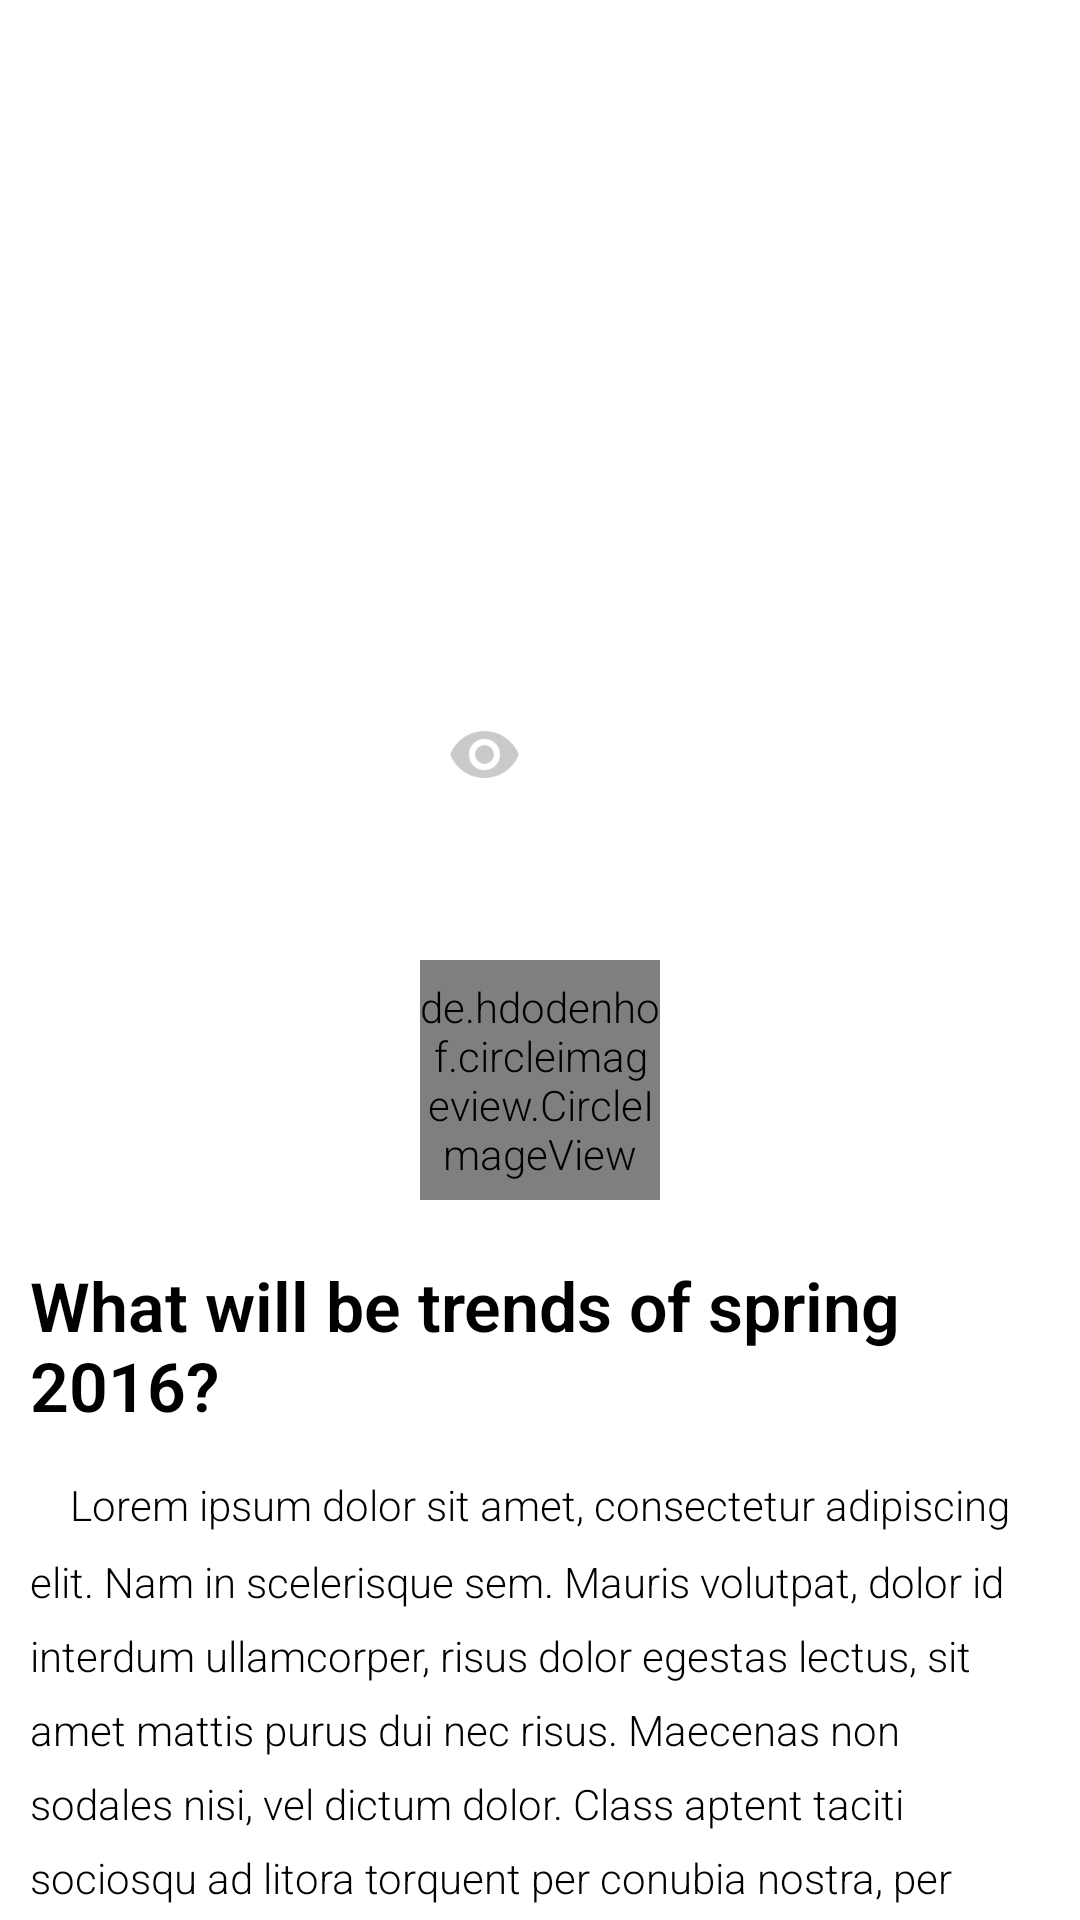

Reconstruct the res/layout file that produces this screen, plus the resources it refers to.
<!-- AndroidManifest.xml: application theme AppTheme -->
<!-- res/layout/dialog_article.xml -->
<?xml version="1.0" encoding="utf-8"?>
<android.support.design.widget.CoordinatorLayout
    android:id="@+id/dialog_article"
    xmlns:android="http://schemas.android.com/apk/res/android"
    xmlns:app="http://schemas.android.com/apk/res-auto"
    xmlns:tools="http://schemas.android.com/tools"
    android:layout_width="match_parent"
    android:layout_height="match_parent">

    <android.support.v4.widget.NestedScrollView
        android:id="@+id/scroll_article"
        android:layout_width="match_parent"
        android:layout_height="match_parent"
        android:background="@color/colorWhite"
        app:layout_behavior="@string/appbar_scrolling_view_behavior">
        <LinearLayout
            android:orientation="vertical"
            android:layout_marginTop="@dimen/d20"
            android:layout_width="match_parent"
            android:layout_height="match_parent">
            <LinearLayout
                android:orientation="vertical"
                android:layout_marginLeft="@dimen/d10"
                android:layout_marginRight="@dimen/d10"
                android:layout_width="match_parent"
                android:layout_height="wrap_content">
                <TextView
                    android:id="@+id/tv_article_headline"
                    android:layout_width="wrap_content"
                    android:layout_height="wrap_content"
                    android:layout_marginBottom="@dimen/d15"
                    android:textColor="@color/colorBlack"
                    android:textSize="@dimen/font_size_19"
                    android:textStyle="bold"
                    android:maxLines="2"
                    android:text="What will be trends of spring 2016?" />

                <TextView
                    android:id="@+id/tv_content"
                    android:layout_width="match_parent"
                    android:layout_height="wrap_content"
                    android:lineSpacingMultiplier="1.5"
                    android:text="@string/long_sample_text"
                    android:textColor="@color/colorBlack" />
            </LinearLayout>


            <ImageView
                android:layout_width="match_parent"
                android:layout_height="@dimen/d200"
                android:layout_marginTop="@dimen/d20"
                android:scaleType="centerCrop"
                android:src="@drawable/background"/>
            <LinearLayout
                android:orientation="vertical"
                android:layout_marginTop="@dimen/d20"
                android:layout_width="match_parent"
                android:layout_height="@dimen/d250">
                <TextView
                    android:layout_width="match_parent"
                    android:layout_height="wrap_content"
                    android:layout_marginLeft="@dimen/d10"
                    android:layout_marginRight="@dimen/d10"
                    android:layout_marginBottom="@dimen/d10"
                    android:textColor="@color/colorBlack"
                    android:textAllCaps="true"
                    android:textSize="@dimen/font_size_13"
                    android:text="@string/attachment_items"/>
                <include layout="@layout/item_products_list"/>
            </LinearLayout>
            <android.support.v7.widget.RecyclerView
                android:id="@+id/rv_tag_list"
                android:layout_width="match_parent"
                android:background="@color/colorWhite"
                android:layout_height="@dimen/d30"
                android:layout_marginLeft="@dimen/d10"
                android:layout_marginRight="@dimen/d10"
                android:layout_marginTop="@dimen/d20"
                tools:listitem = "@layout/item_tags"/>
            <View
                android:layout_width="match_parent"
                android:layout_marginTop="@dimen/d20"
                android:layout_marginLeft="@dimen/d10"
                android:layout_marginRight="@dimen/d10"
                android:layout_height="1dp"
                android:background="@color/background_color"/>
            <FrameLayout
                android:layout_marginTop="@dimen/d20"
                android:layout_marginBottom="@dimen/d40"
                android:layout_marginLeft="@dimen/d10"
                android:layout_marginRight="@dimen/d10"
                android:gravity="center_vertical"
                android:layout_width="match_parent"
                android:layout_height="@dimen/d30">
                <LinearLayout
                    android:orientation="horizontal"
                    android:layout_height="match_parent"
                    android:gravity="center_vertical"
                    android:layout_width="wrap_content">
                    <ImageButton
                        android:id="@+id/imb_unlike"
                        android:layout_width="@dimen/d25"
                        android:layout_height="@dimen/d25"
                        android:scaleType="fitXY"
                        android:visibility="gone"
                        android:background="@drawable/ic_like_color"/>
                    <ImageButton
                        android:id="@+id/imb_like"
                        android:layout_width="@dimen/d25"
                        android:layout_height="@dimen/d25"
                        android:scaleType="fitXY"
                        android:background="@drawable/ic_like"/>
                    <TextView
                        android:id="@+id/tv_like_count"
                        android:layout_width="wrap_content"
                        android:layout_height="wrap_content"
                        android:layout_marginLeft="@dimen/d5"
                        android:textColor="@color/colorBlack"
                        android:textSize="@dimen/font_size_10"
                        android:text="15.1k"
                        tools:text="15.1k"/>
                    <ImageButton
                        android:id="@+id/imb_comment"
                        android:layout_width="@dimen/d25"
                        android:layout_height="@dimen/d25"
                        android:layout_marginLeft="@dimen/d15"
                        android:background="@drawable/ic_comment"/>
                    <TextView
                        android:id="@+id/tv_comment_count"
                        android:layout_width="wrap_content"
                        android:layout_height="wrap_content"
                        android:layout_marginLeft="@dimen/d5"
                        android:textColor="@color/colorBlack"
                        android:textSize="@dimen/font_size_10"
                        android:text="15.1k"
                        tools:text="5.1k"/>

                </LinearLayout>
                <LinearLayout
                    android:orientation="horizontal"
                    android:layout_height="match_parent"
                    android:layout_width="wrap_content"
                    android:gravity="center_vertical"
                    android:layout_gravity="right">
                    <ImageView
                        android:layout_width="@dimen/d25"
                        android:layout_height="@dimen/d25"
                        android:layout_marginLeft="@dimen/d15"
                        android:src="@drawable/ic_time"/>
                    <TextView
                        android:id="@+id/tv_time"
                        android:layout_width="wrap_content"
                        android:layout_height="wrap_content"
                        android:layout_gravity="center"
                        android:layout_marginLeft="@dimen/d5"
                        android:textColor="@color/hint_color"
                        android:textSize="@dimen/font_size_10"
                        android:text="@string/sample_time"
                        tools:text="9h"/>
                </LinearLayout>
            </FrameLayout>
        </LinearLayout>

    </android.support.v4.widget.NestedScrollView>

    <android.support.design.widget.AppBarLayout
        android:id="@+id/app_bar_layout"
        android:layout_width="match_parent"
        android:layout_height="@dimen/d400"
        android:background="@color/colorWhite">
        <android.support.design.widget.CollapsingToolbarLayout
            android:layout_width="match_parent"
            android:layout_height="match_parent"
            app:collapsedTitleTextAppearance="@style/TextAppearance.Collapsing.SectionTitle"
            app:contentScrim="@color/colorMain"
            app:expandedTitleGravity="center"
            app:expandedTitleMarginBottom="24dp"
            app:expandedTitleTextAppearance="@style/TextAppearance.Collapsing.ExpandedTitle"
            app:layout_scrollFlags="scroll|exitUntilCollapsed|snap">
            <ImageView
                android:id="@+id/expandedImage"
                android:layout_width="match_parent"
                android:layout_height="@dimen/d360"
                android:src="@drawable/background"
                android:scaleType="centerCrop"
                app:layout_collapseMode="parallax"
                app:layout_collapseParallaxMultiplier="0.7"
                />
            <android.support.v7.widget.Toolbar
                android:id="@+id/toolbar"
                android:layout_width="match_parent"
                android:layout_height="@dimen/d50"
                app:navigationIcon="@drawable/ic_back"
                app:layout_collapseMode = "pin"/>
            <LinearLayout
                android:layout_width="wrap_content"
                android:layout_height="wrap_content"
                android:orientation="vertical"
                android:gravity="center_horizontal"
                android:layout_gravity="bottom|center"
                app:layout_collapseMode="parallax">
                <LinearLayout
                    android:layout_width="wrap_content"
                    android:gravity="center"
                    android:layout_height="wrap_content">
                    <ImageView
                        android:layout_width="@dimen/d25"
                        android:layout_height="@dimen/d25"
                        android:src="@drawable/ic_view"/>
                    <TextView
                        android:id="@+id/tv_view_count"
                        android:layout_width="wrap_content"
                        android:layout_height="wrap_content"
                        android:layout_marginLeft="@dimen/d5"
                        android:textColor="@color/colorWhite"
                        android:textSize="@dimen/font_size_11"
                        android:text="15.1k"
                        tools:text="15.1k"/>
                </LinearLayout>

                <Button
                    android:layout_width="wrap_content"
                    android:layout_height="@dimen/d36"
                    android:paddingLeft="@dimen/d10"
                    android:paddingRight="@dimen/d10"
                    android:layout_marginTop="@dimen/d10"
                    android:text="@string/sample_text"
                    android:textSize="@dimen/font_size_13"
                    android:textColor="@color/colorWhite"
                    android:background="@drawable/shape_round_strike_white"/>

                <de.hdodenhof.circleimageview.CircleImageView
                    android:layout_width="@dimen/d80"
                    android:layout_height="@dimen/d80"
                    android:layout_marginTop="@dimen/d10"
                    android:src="@drawable/img_profile"/>
            </LinearLayout>
        </android.support.design.widget.CollapsingToolbarLayout>
    </android.support.design.widget.AppBarLayout>
</android.support.design.widget.CoordinatorLayout>
<!-- res/layout/item_products_list.xml (included above) -->
<?xml version="1.0" encoding="utf-8"?>
<android.support.v7.widget.RecyclerView
    xmlns:android="http://schemas.android.com/apk/res/android"
    xmlns:tools="http://schemas.android.com/tools"
    android:id="@+id/rv_products"
    android:layout_width="match_parent"
    android:layout_height="match_parent"
    android:paddingTop="@dimen/d10"
    android:paddingLeft="@dimen/d10"
    android:paddingBottom="@dimen/d10"
    android:background="@color/colorMain"
    tools:listitem = "@layout/item_product_img_only"/>
<!-- res/layout/item_tags.xml (included above) -->
<?xml version="1.0" encoding="utf-8"?>
<Button xmlns:android="http://schemas.android.com/apk/res/android"
    xmlns:tools="http://schemas.android.com/tools"
    android:id="@+id/tv_tag_name"
    android:layout_width="wrap_content"
    android:layout_height="match_parent"
    android:paddingLeft="@dimen/d10"
    android:paddingRight="@dimen/d10"
    android:paddingTop="@dimen/d0"
    android:paddingBottom="@dimen/d0"
    android:layout_marginRight="@dimen/d10"
    android:textColor="@color/colorMainBlue"
    android:textSize="@dimen/font_size_10"
    tools:text="@string/sample_text"
    android:background="@drawable/shape_round_blue"/>
<!-- res/layout/item_product_img_only.xml (included above) -->
<?xml version="1.0" encoding="utf-8"?>
<com.makeramen.roundedimageview.RoundedImageView
    xmlns:android="http://schemas.android.com/apk/res/android"
    xmlns:tools="http://schemas.android.com/tools"
    xmlns:app="http://schemas.android.com/apk/res-auto"
    android:layout_width="@dimen/d100"
    android:layout_height="match_parent"
    android:layout_marginRight="@dimen/d10"
    android:scaleType="centerCrop"
    app:riv_corner_radius="@dimen/d5"
    tools:src="@tools:sample/avatars"/>
<!-- resources referenced by this layout -->
<resources>
  <color name="background_color">#E2E9EE</color>
  <color name="colorBlack">#000000</color>
  <color name="colorMain">#142029</color>
  <color name="colorMainBlue">#4F9CDF</color>
  <color name="colorWhite">#FFFFFF</color>
  <color name="hint_color">#BDBDBD</color>
  <dimen name="d0">0.0dip</dimen>
  <dimen name="d10">10.0dip</dimen>
  <dimen name="d100">100.0dip</dimen>
  <dimen name="d15">15.0dip</dimen>
  <dimen name="d20">20.0dip</dimen>
  <dimen name="d200">200.0dip</dimen>
  <dimen name="d25">25.0dip</dimen>
  <dimen name="d250">250.0dip</dimen>
  <dimen name="d30">30.0dip</dimen>
  <dimen name="d36">36.0dip</dimen>
  <dimen name="d360">360.0dip</dimen>
  <dimen name="d40">40.0dip</dimen>
  <dimen name="d400">400.0dip</dimen>
  <dimen name="d5">5.0dip</dimen>
  <dimen name="d50">50.0dip</dimen>
  <dimen name="d80">80.0dip</dimen>
  <dimen name="font_size_10">12sp</dimen>
  <dimen name="font_size_11">13.2sp</dimen>
  <dimen name="font_size_13">15.6sp</dimen>
  <dimen name="font_size_19">22.8sp</dimen>
  <string name="attachment_items">attachment items</string>
  <string name="sample_text">Isaace Peterson</string>
  <string name="sample_time">9h</string>
  <dimen name="d1">1.0dip</dimen>
  <color name="colorPrimary">#4F9CDF</color>
  <color name="colorPrimaryDark">#303F9F</color>
  <color name="colorAccent">@color/colorMain</color>
  <string name="search_hint">Search...</string>
</resources>
